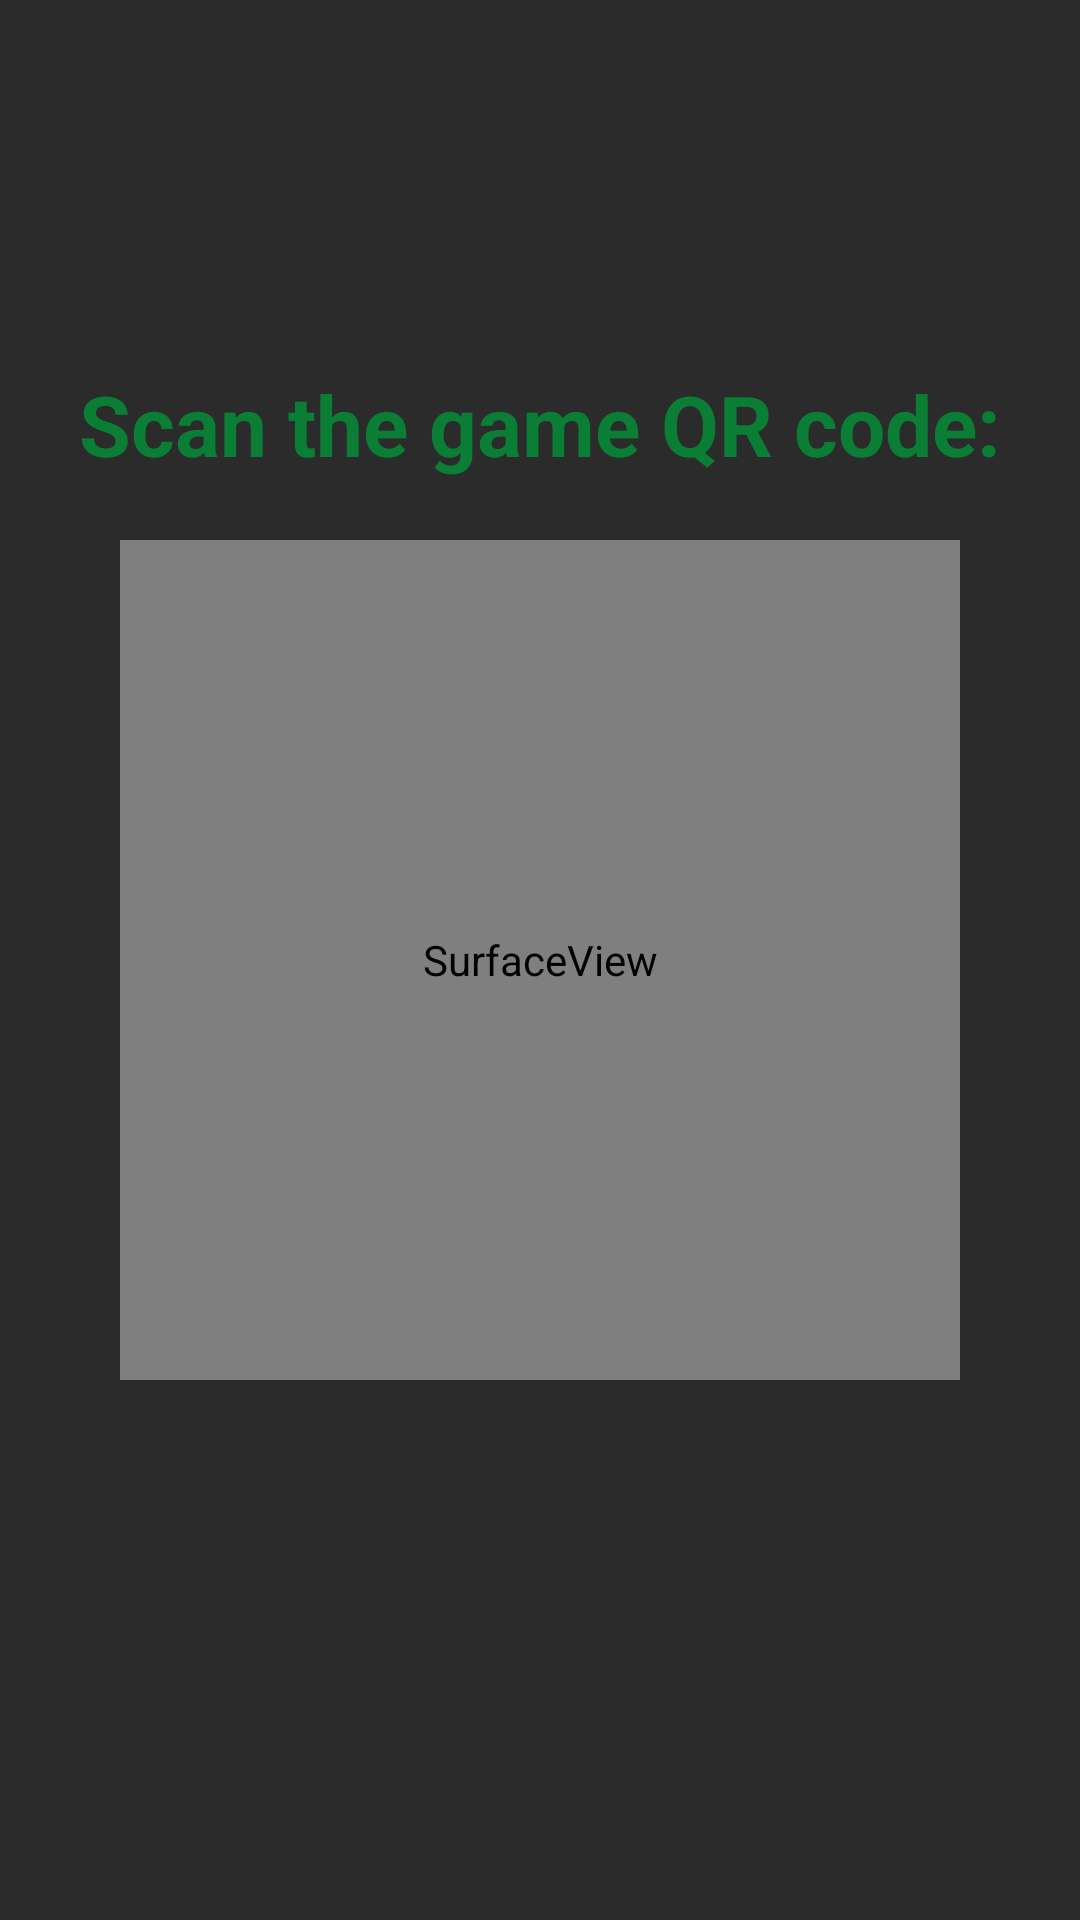

Write the Android layout XML for this screen, with the resource values it uses.
<!-- AndroidManifest.xml: application theme AppTheme -->
<!-- res/layout/activity_qrcode_reader.xml -->
<RelativeLayout xmlns:android="http://schemas.android.com/apk/res/android"
    xmlns:tools="http://schemas.android.com/tools"
    android:id="@+id/main_layout"
    android:layout_width="match_parent"
    android:layout_height="match_parent"
    android:background="@color/background"
    android:layout_gravity="center"
    tools:context=".QRCodeReaderActivity">

    <TextView
        android:id="@+id/scan_instruction"
        android:layout_width="wrap_content"
        android:layout_height="wrap_content"
        android:layout_above="@+id/image_cam"
        android:layout_centerHorizontal="true"
        android:layout_margin="@dimen/layout_mag_dim"
        android:text="@string/scan_instruction"
        android:textAlignment="center"
        android:textColor="@color/colorPrimaryDark"
        android:textSize="28sp"
        android:textStyle="bold" />

    <SurfaceView
        android:id="@+id/image_cam"
        android:layout_width="@dimen/cam_view_dim"
        android:layout_height="@dimen/cam_view_dim"
        android:layout_centerHorizontal="true"
        android:layout_centerInParent="true"
        android:layout_margin="@dimen/layout_mag_dim"
        android:visibility="visible" />

    <TextView
        android:id="@+id/decod_text"
        android:layout_width="wrap_content"
        android:layout_height="wrap_content"
        android:layout_below="@+id/image_cam"
        android:layout_centerHorizontal="true"
        android:layout_margin="@dimen/layout_mag_dim"
        android:text="@string/qr_text_default"
        android:textColor="@color/textColorMain"
        android:visibility="invisible" />


</RelativeLayout>
<!-- resources referenced by this layout -->
<resources>
  <color name="background">#2b2b2b</color>
  <color name="colorPrimaryDark">#0b7e35</color>
  <color name="textColorMain">#cdcdcd</color>
  <dimen name="cam_view_dim">280dp</dimen>
  <dimen name="layout_mag_dim">10dp</dimen>
  <string name="qr_text_default">decoded qr</string>
  <string name="scan_instruction">Scan the game QR code:</string>
  <style name="AppTheme" parent="Theme.AppCompat.Light.NoActionBar">
          
          <item name="colorPrimary">#008d36</item>
          <item name="colorPrimaryDark">#006633</item>
          <item name="colorAccent">#008d36</item>
  
          <item name="android:textColorHint">@android:color/darker_gray</item>
          <item name="android:windowBackground">@null</item>
      </style>
</resources>
